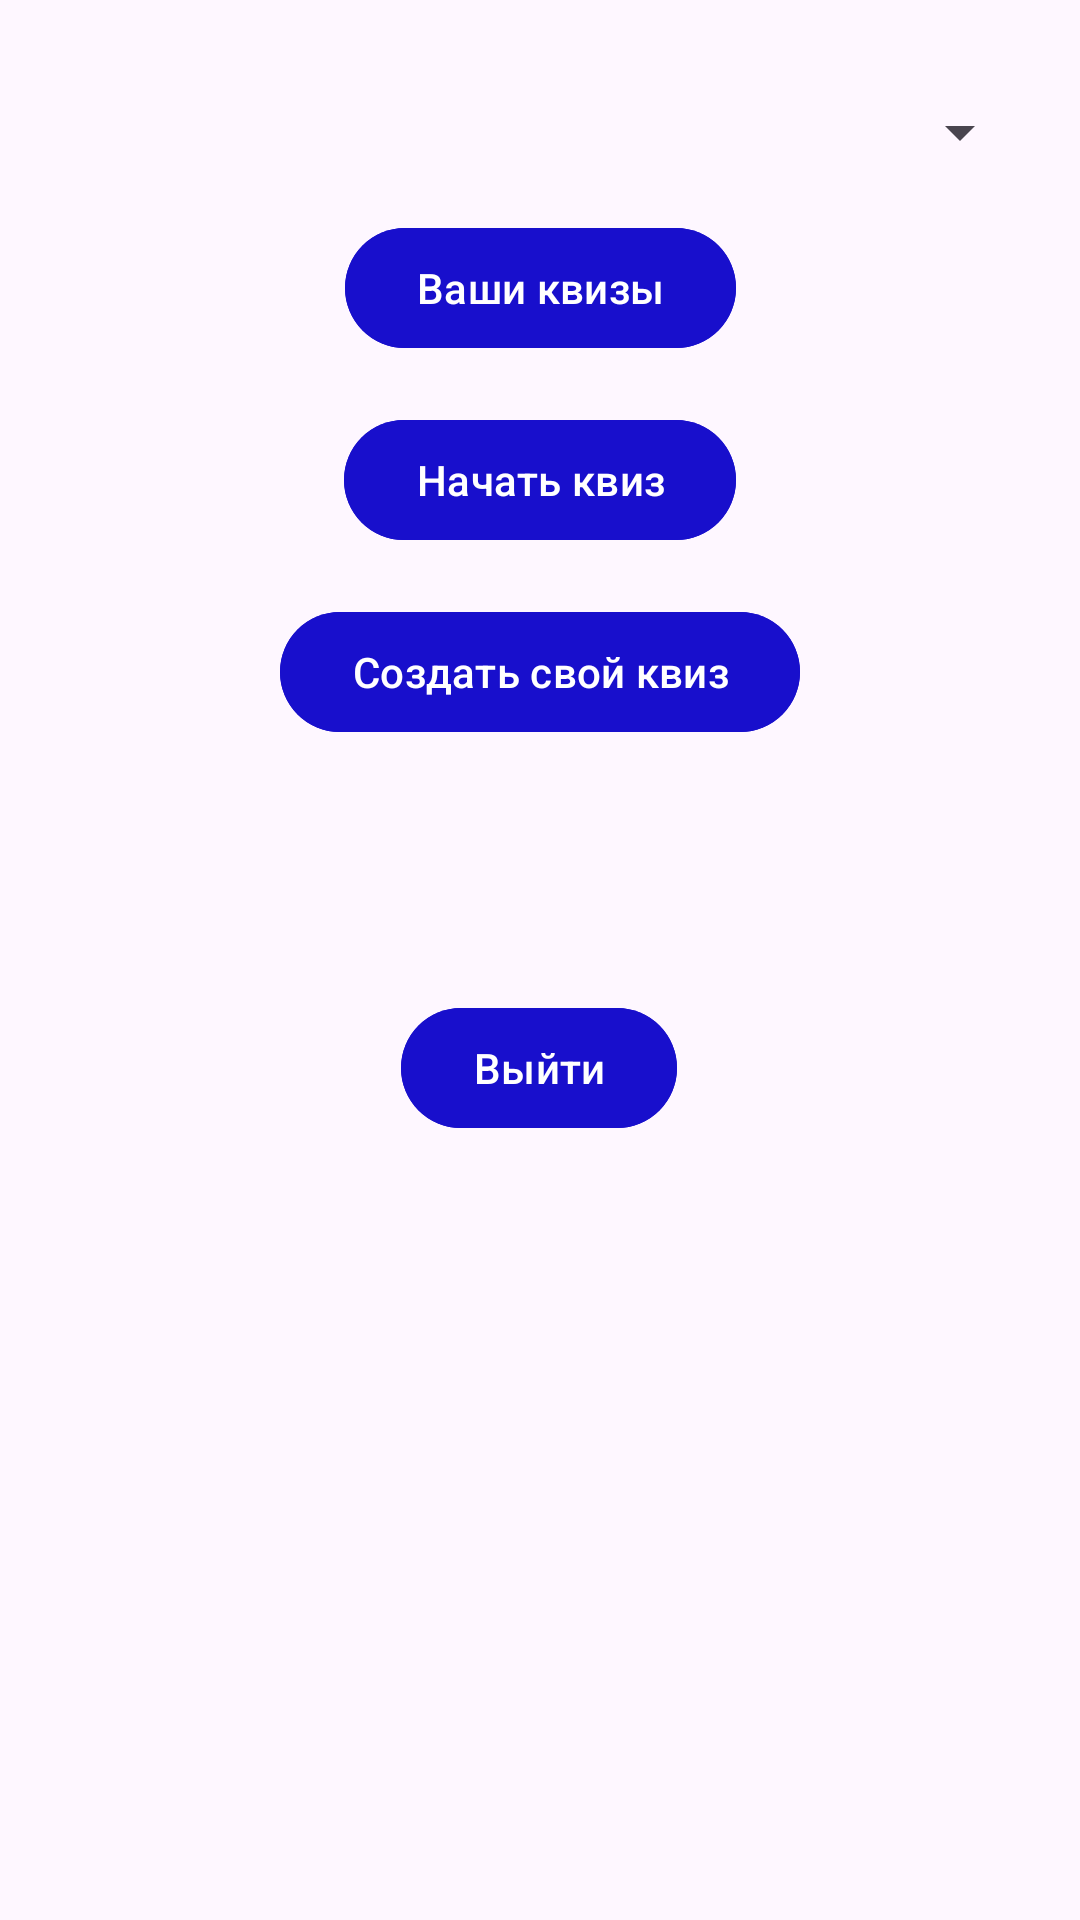

Write the Android layout XML for this screen, with the resource values it uses.
<!-- AndroidManifest.xml: application theme Theme.QuizAppSecond -->
<!-- res/layout/fragment_quiz_selection.xml -->
<?xml version="1.0" encoding="utf-8"?>
<androidx.constraintlayout.widget.ConstraintLayout xmlns:android="http://schemas.android.com/apk/res/android"
    xmlns:app="http://schemas.android.com/apk/res-auto"
    xmlns:tools="http://schemas.android.com/tools"
    android:layout_width="match_parent"
    android:layout_height="match_parent"
    android:padding="16dp">

    <Spinner
        android:id="@+id/spinnerQuizzes"
        android:layout_width="0dp"
        android:layout_height="wrap_content"
        app:layout_constraintTop_toTopOf="parent"
        app:layout_constraintStart_toStartOf="parent"
        app:layout_constraintEnd_toEndOf="parent"
        android:layout_marginTop="16dp"
        android:prompt="@string/choose_quiz" />

    <com.google.android.material.button.MaterialButton
        android:id="@+id/btnStartQuiz"
        android:layout_width="wrap_content"
        android:layout_height="wrap_content"
        android:layout_marginTop="80dp"
        android:layout_marginBottom="16dp"
        android:backgroundTint="@color/my_button_color"
        android:text="Начать квиз"
        android:textColor="@android:color/white"
        app:layout_constraintBottom_toTopOf="@+id/btnCreateQuiz"
        app:layout_constraintEnd_toEndOf="parent"
        app:layout_constraintStart_toStartOf="parent"
        app:layout_constraintTop_toBottomOf="@+id/spinnerQuizzes" />

    <com.google.android.material.button.MaterialButton
        android:id="@+id/btnCreateQuiz"
        android:layout_width="wrap_content"
        android:layout_height="wrap_content"
        android:text="Создать свой квиз"
        android:backgroundTint="@color/my_button_color"
        android:textColor="@android:color/white"
        app:layout_constraintTop_toBottomOf="@id/btnStartQuiz"
        app:layout_constraintStart_toStartOf="parent"
        app:layout_constraintEnd_toEndOf="parent"
        android:layout_marginTop="16dp" />

    <com.google.android.material.button.MaterialButton
        android:id="@+id/btnLogout"
        android:layout_width="wrap_content"
        android:layout_height="wrap_content"
        android:layout_marginTop="84dp"
        android:text="Выйти"
        android:backgroundTint="@color/my_button_color"
        android:textColor="@android:color/white"
        app:layout_constraintEnd_toEndOf="parent"
        app:layout_constraintHorizontal_bias="0.498"
        app:layout_constraintStart_toStartOf="parent"
        app:layout_constraintTop_toBottomOf="@id/btnCreateQuiz" />


    <com.google.android.material.button.MaterialButton
        android:id="@+id/btnYourQuizzes"
        android:layout_width="wrap_content"
        android:layout_height="wrap_content"
        android:text="Ваши квизы"
        android:backgroundTint="@color/my_button_color"
        android:textColor="@android:color/white"
        app:layout_constraintTop_toBottomOf="@id/spinnerQuizzes"
        app:layout_constraintStart_toStartOf="parent"
        app:layout_constraintEnd_toEndOf="parent"
        android:layout_marginTop="16dp" />



</androidx.constraintlayout.widget.ConstraintLayout>
<!-- resources referenced by this layout -->
<resources>
  <color name="my_button_color">#180fcc</color>
  <string name="choose_quiz">Выберите квиз</string>
  <style name="Theme.QuizAppSecond" parent="Theme.Material3.DayNight">
          
          
      </style>
</resources>
